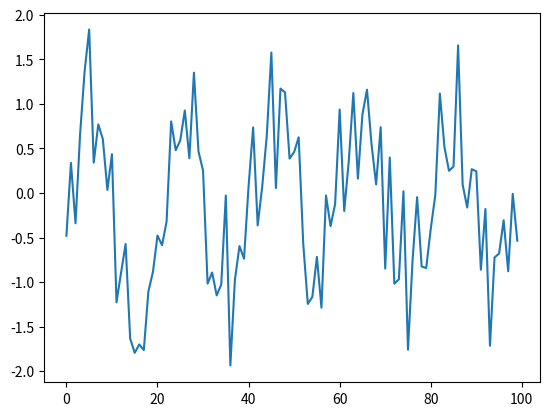

Source code (Python):
import random
import scipy.signal as sg
import numpy as np
import matplotlib.pyplot as plt

# this is a signal with random noise
x=np.arange(100)
y0=np.sin(10.0*np.pi*x/100)
y=np.sin(10.0*np.pi*x/100)

for i in x:
	y[i] += 2.0*(random.random()-0.5)

plt.plot(x,y); plt.show()
##############################3


# Write your own sav-gol filter here and plot it along with the original signal


